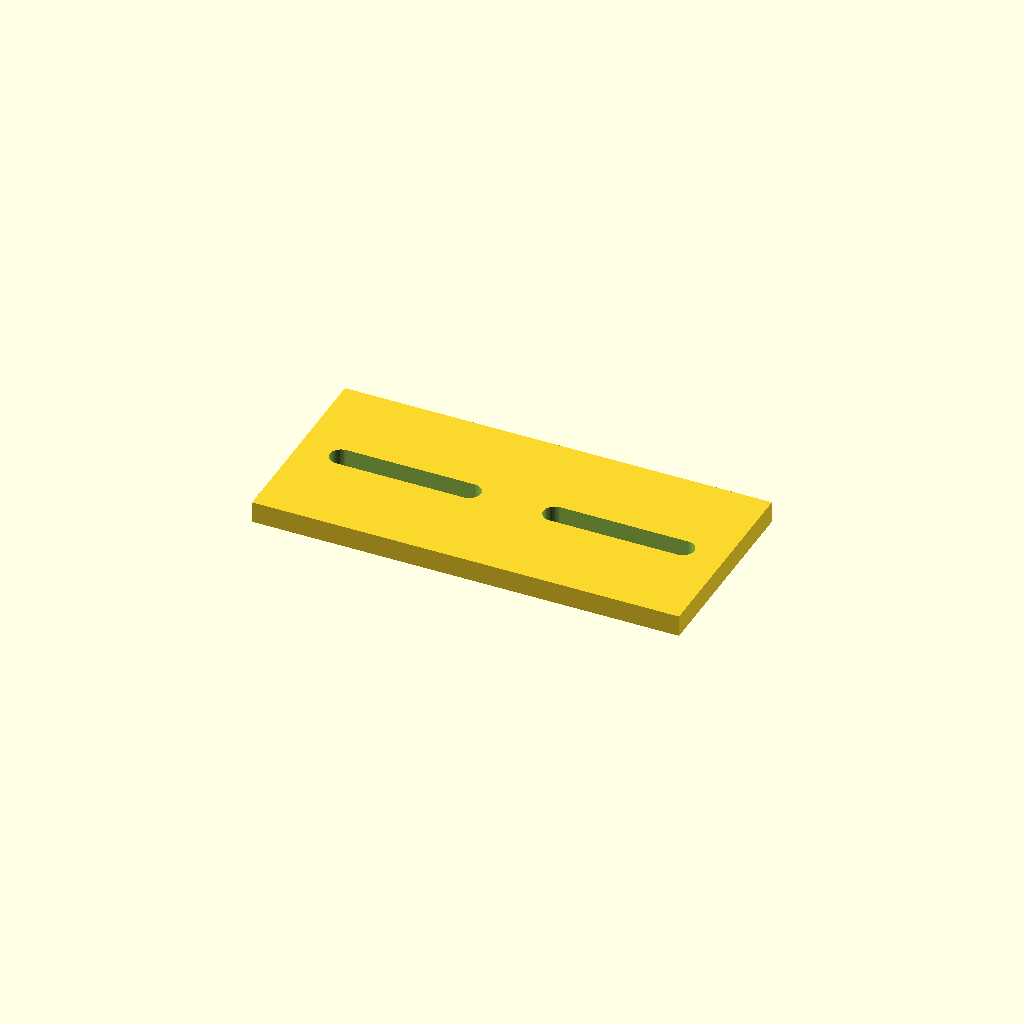
Cell 1 — every parameter at its default value.
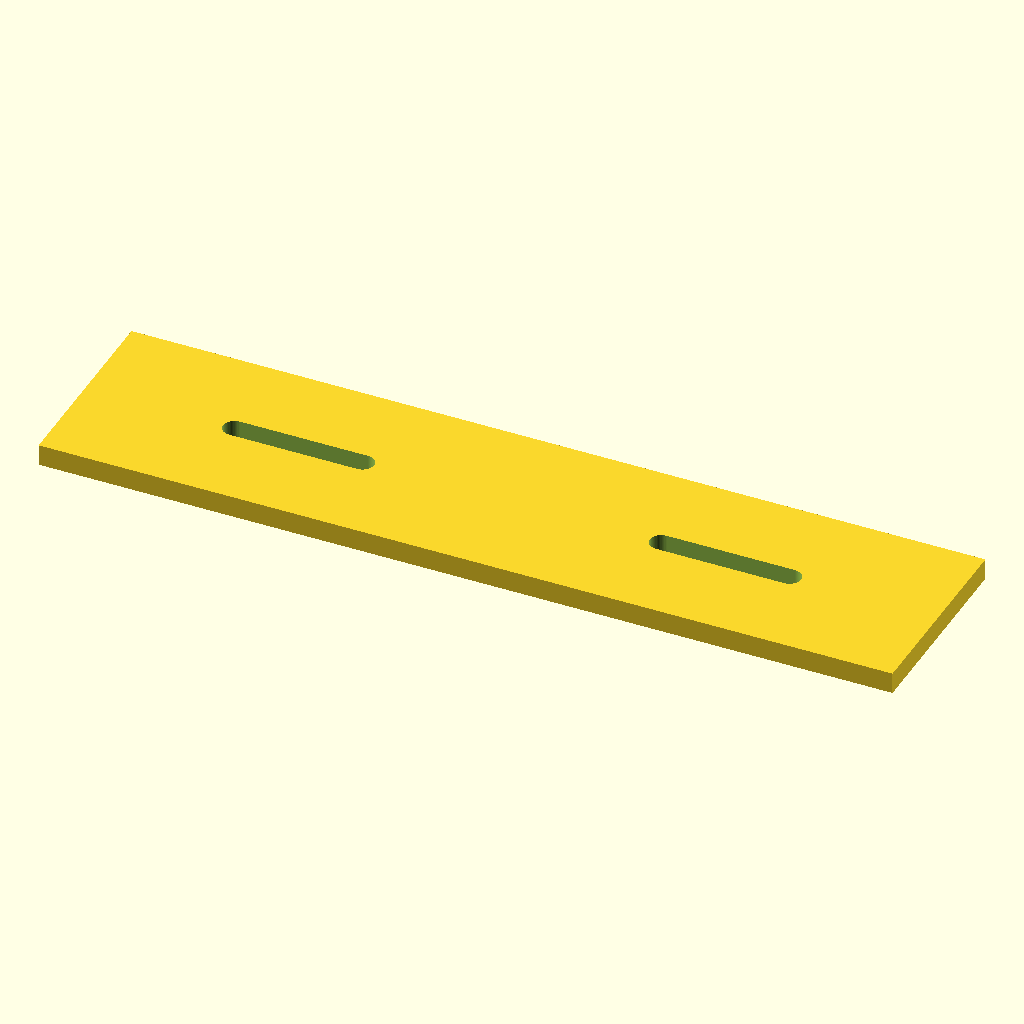
Cell 2: plate_l = 120 (everything else at default).
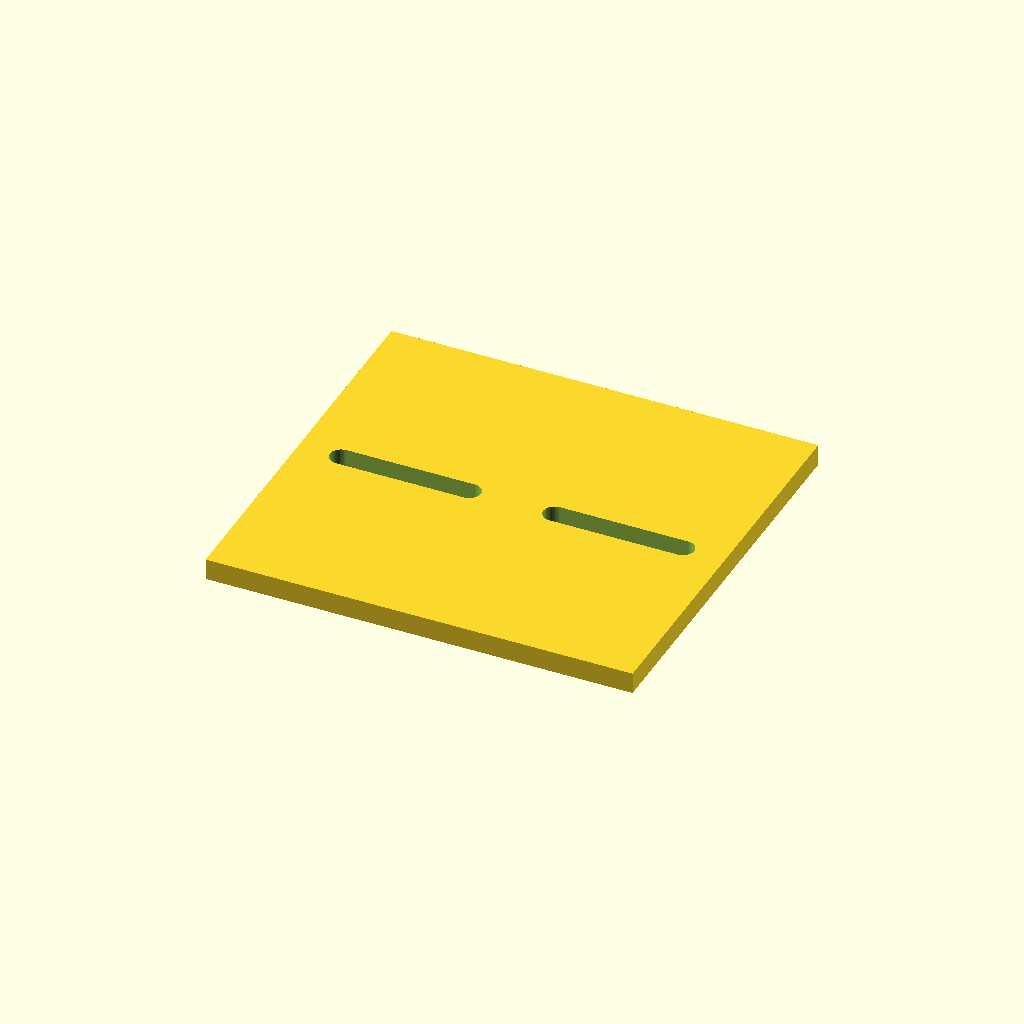
Cell 3: the same model with plate_w = 56.
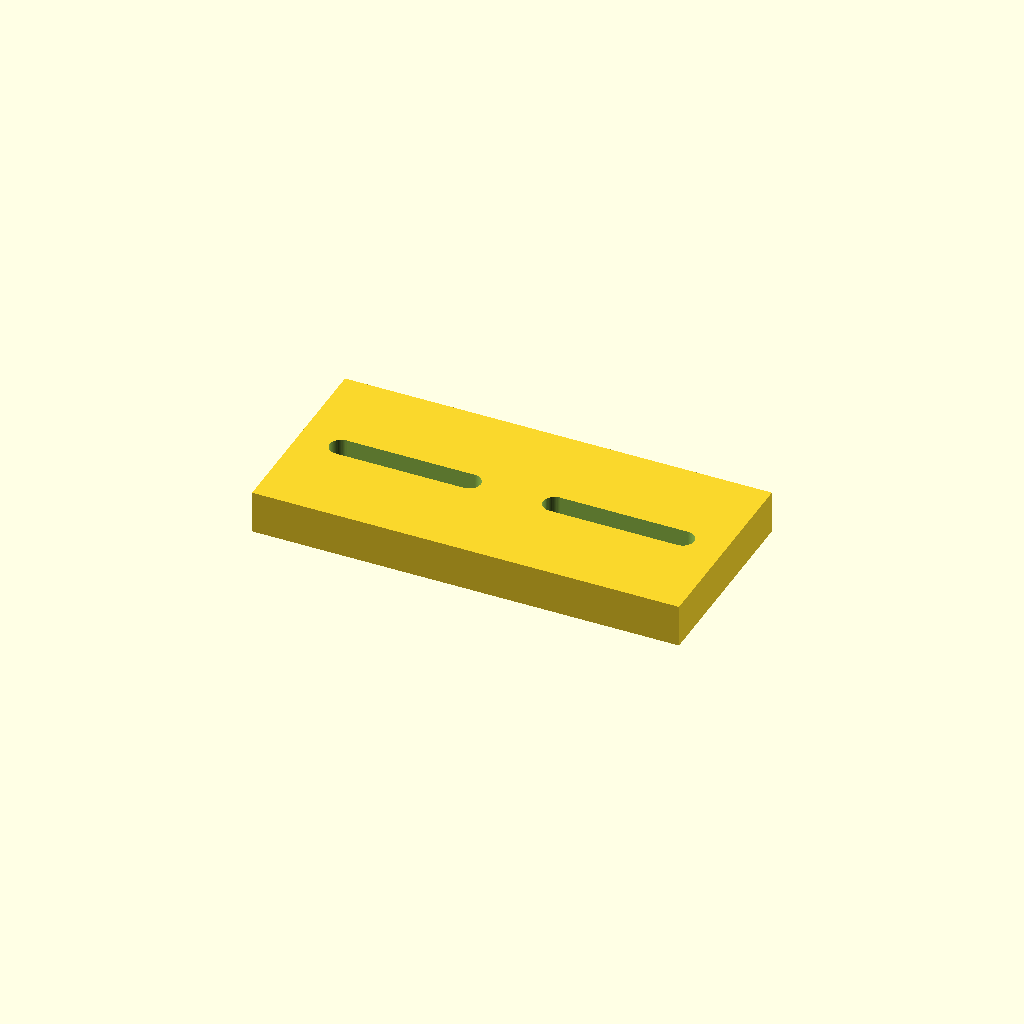
Cell 4: plate_t = 6 (everything else at default).
All cells are drawn from one camera (rotation 55°, 0°, 25°, orthographic, colour scheme Cornfield), so only the parameter changes between them.
Source of the model, optional_data/data/parts/part_0835.scad:
// Limit-switch mounting plate.
$fn = 60;
eps = 0.02;
plate_l = 60;
plate_w = 28;
plate_t = 3;
slot_l = 18;
module slot(x) { hull() { translate([x-slot_l/2,0,-plate_t/2-eps]) cylinder(d=3.2,h=plate_t+2*eps); translate([x+slot_l/2,0,-plate_t/2-eps]) cylinder(d=3.2,h=plate_t+2*eps); } }
difference() { cube([plate_l,plate_w,plate_t],center=true); slot(-plate_l/4); slot(plate_l/4); }
Customizer parameters (derived from the source; name, type, default, range or options):
eps: number, default 0.02
plate_l: number, default 60
plate_w: number, default 28
plate_t: number, default 3
slot_l: number, default 18
